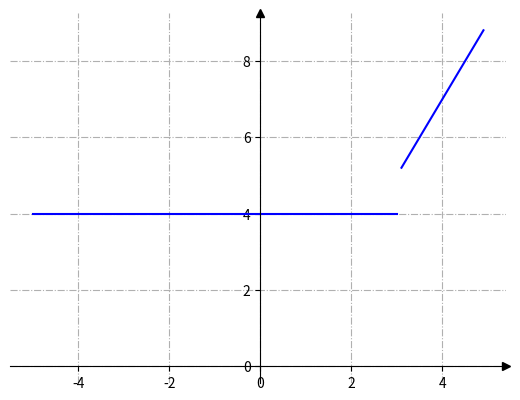

Source code (Python):
import matplotlib.pyplot as plt
import numpy as np

fig, ax = plt.subplots()

# Перемістимо лівий і нижній стовпчики до x = 0 і y = 0 відповідно.
ax.spines[["left", "bottom"]].set_position(("data", 0))

# Сховати верхню та праву лінію
ax.spines[["top", "right"]].set_visible(False)

# Намалюємо стрілки (як чорні трикутники: ">k"/"^k") на кінцях осей. 
# Також вимкнемо відсікання (clip_on=False) стрілок.
ax.plot(1, 0, ">k", transform=ax.get_yaxis_transform(), clip_on=False)
ax.plot(0, 1, "^k", transform=ax.get_xaxis_transform(), clip_on=False)

# Додамо проміжні лінії
ax.grid(True, linestyle='-.')

# Сформуємо ряд значень x. 100 елементів від -5 до 5. 
x = np.linspace(-5, 5, 100, False)

# Задаємо 2 частини функціональної залежності
a = np.where(x>3, 2*x-1, np.nan)
b = np.where((x<=3), 4, np.nan)

# Генеруємо 2 графіка однакового кольору
ax.plot(x,a,color='blue')
ax.plot(x,b,color='blue')

# Запускаємо малювання графіку
plt.show()